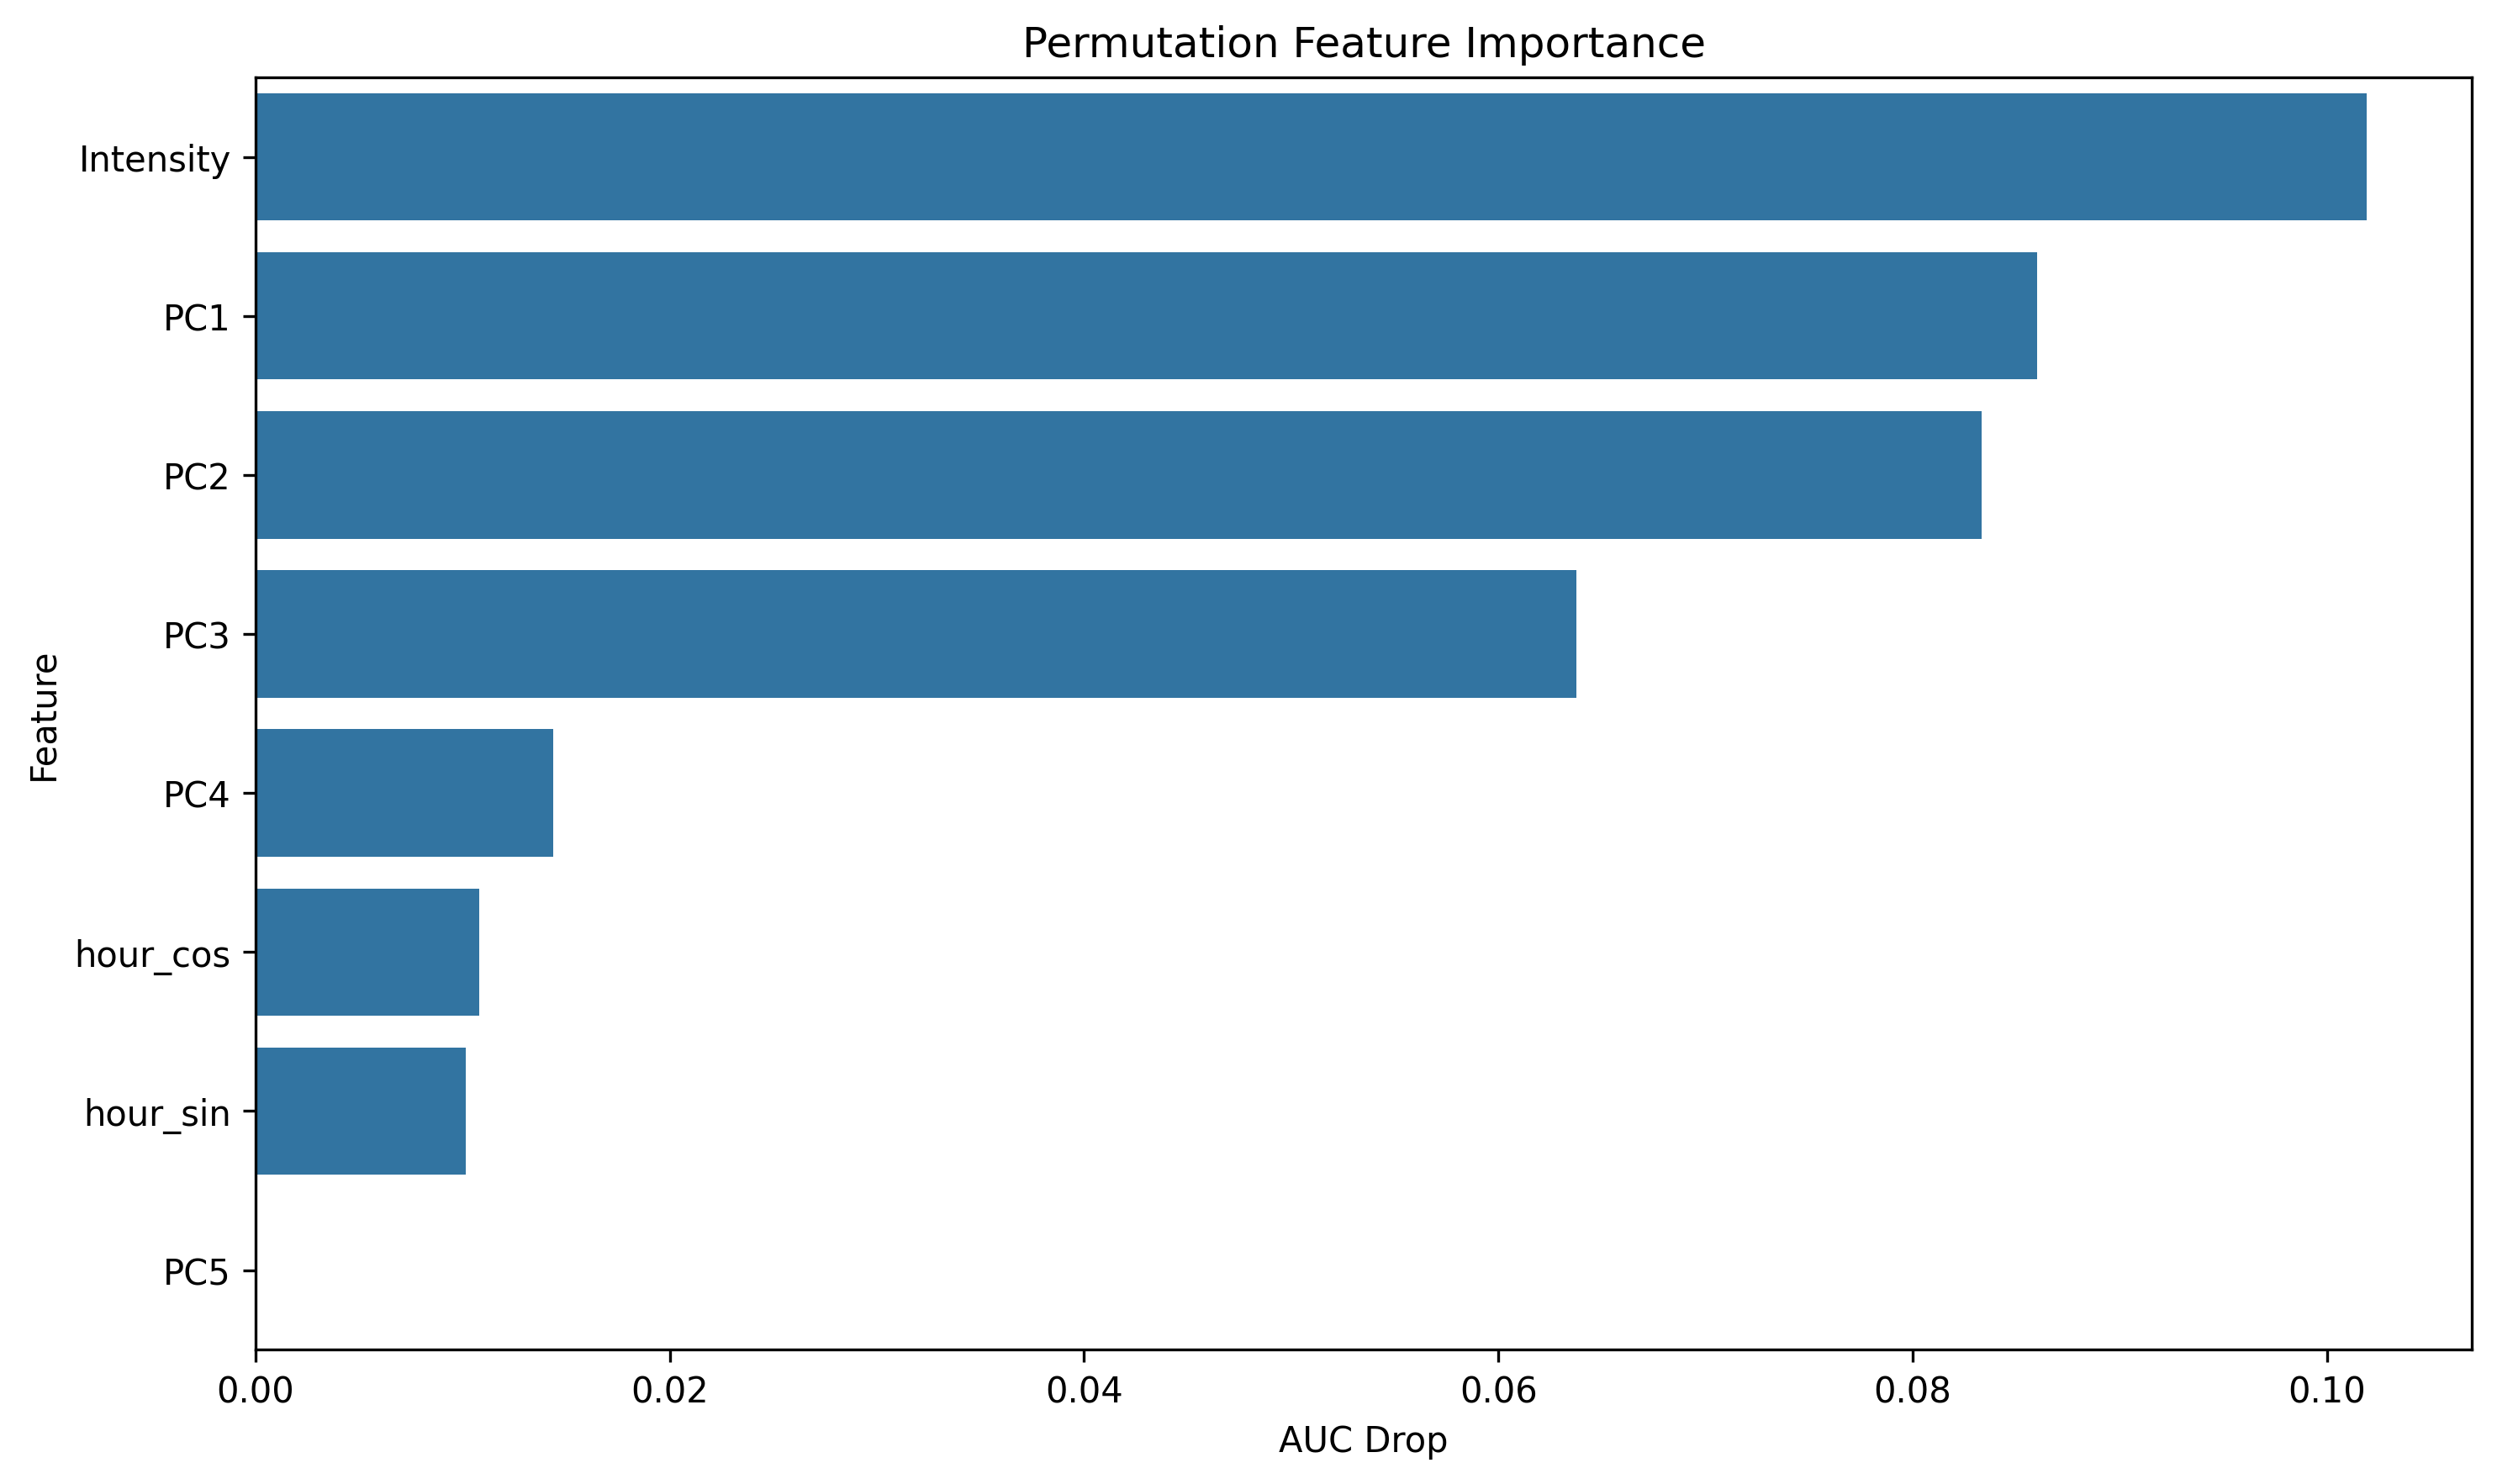

Values plotted in this chart, from the file beside it:
feature, importance
Intensity, 0.1019
PC1, 0.08602
PC2, 0.08331
PC3, 0.06376
PC4, 0.01437
hour_cos, 0.01082
hour_sin, 0.01013
PC5, 4.097823236293152e-05
